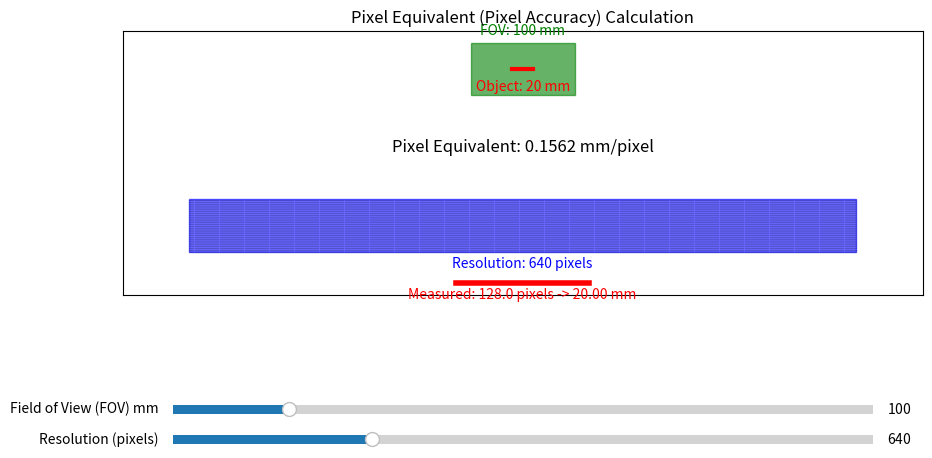

Here is the Python script that generated this plot:
import numpy as np
import matplotlib.pyplot as plt
from matplotlib.widgets import Slider, RadioButtons

# --- Setup Plot ---
fig, ax = plt.subplots(figsize=(10, 6))
plt.subplots_adjust(left=0.1, bottom=0.35, right=0.9, top=0.9)

# Initial parameters
initial_fov_mm = 100  # mm
initial_resolution_pixels = 640  # pixels (e.g., horizontal resolution)

# Calculate initial pixel equivalent
initial_pixel_equivalent = initial_fov_mm / initial_resolution_pixels

# --- Drawing Elements ---
# Real World FOV (Green Rectangle)
fov_rect_height = 50  # Visual height for FOV representation
fov_rect = plt.Rectangle((-initial_fov_mm / 2, 50), initial_fov_mm, fov_rect_height, color='green', alpha=0.6,
                         label='Field of View (FOV)')
ax.add_patch(fov_rect)
fov_text = ax.text(0, 50 + fov_rect_height + 5, f'FOV: {initial_fov_mm:.0f} mm', ha='center', va='bottom',
                   color='green')

# Simulated Object within FOV (Red Line)
object_width_mm = 20  # Fixed physical width of the object
object_line, = ax.plot([-object_width_mm / 2, object_width_mm / 2],
                       [50 + fov_rect_height / 2, 50 + fov_rect_height / 2], 'r-', linewidth=3, label='Object')
object_text_physical = ax.text(0, 50 + fov_rect_height / 2 - 10, f'Object: {object_width_mm:.0f} mm', ha='center',
                               va='top', color='red')

# Camera Sensor / Resolution (Blue Rectangle)
sensor_rect_height = 50  # Visual height for Sensor representation
sensor_rect_y = -50 - sensor_rect_height  # Position below 0
sensor_rect = plt.Rectangle((-initial_resolution_pixels / 2, sensor_rect_y), initial_resolution_pixels,
                            sensor_rect_height, color='blue', alpha=0.6, label='Camera Sensor (Resolution)')
ax.add_patch(sensor_rect)
resolution_text = ax.text(0, sensor_rect_y - 5, f'Resolution: {initial_resolution_pixels:.0f} pixels', ha='center',
                          va='top', color='blue')

# Pixels on Sensor (Vertical Lines)
pixel_lines = []
for i in range(initial_resolution_pixels + 1):
    x_pos = -initial_resolution_pixels / 2 + i
    line, = ax.plot([x_pos, x_pos], [sensor_rect_y, sensor_rect_y + sensor_rect_height], 'k:', linewidth=0.5, alpha=0.4)
    pixel_lines.append(line)

# Pixel Equivalent Value Display
pixel_eq_text = ax.text(0, 0, f'Pixel Equivalent: {initial_pixel_equivalent:.4f} mm/pixel', ha='center', va='center',
                        color='black', fontsize=12, bbox=dict(facecolor='white', alpha=0.8, edgecolor='none'))

# Simulated Measurement Bar (on the sensor/pixel grid)
# This will show the object's width *in pixels* and then convert to physical
# Pixels occupied by object
pixels_occupied_initial = object_width_mm / initial_pixel_equivalent
measurement_bar_y = sensor_rect_y - 30
measurement_bar, = ax.plot([-pixels_occupied_initial / 2, pixels_occupied_initial / 2],
                           [measurement_bar_y, measurement_bar_y], 'r-', linewidth=4)
measured_physical_text = ax.text(0, measurement_bar_y - 5,
                                 f'Measured: {pixels_occupied_initial:.1f} pixels -> {object_width_mm:.2f} mm',
                                 ha='center', va='top', color='red')

ax.set_aspect('equal', adjustable='box')
ax.set_title("Pixel Equivalent (Pixel Accuracy) Calculation")
ax.set_xticks([])
ax.set_yticks([])

# --- Sliders ---
ax_fov = plt.axes([0.15, 0.2, 0.7, 0.03])
fov_slider = Slider(ax_fov, 'Field of View (FOV) mm', 20, 500, valinit=initial_fov_mm, valstep=1)

ax_res = plt.axes([0.15, 0.15, 0.7, 0.03])
res_slider = Slider(ax_res, 'Resolution (pixels)', 100, 2000, valinit=initial_resolution_pixels, valstep=10)


# --- Update Function ---
def update(val):
    current_fov_mm = fov_slider.val
    current_resolution_pixels = int(res_slider.val)  # Ensure integer for pixel count

    # Calculate current pixel equivalent
    current_pixel_equivalent = current_fov_mm / current_resolution_pixels if current_resolution_pixels > 0 else 0

    # Update FOV Rectangle and Text
    fov_rect.set_x(-current_fov_mm / 2)
    fov_rect.set_width(current_fov_mm)
    fov_text.set_text(f'FOV: {current_fov_mm:.0f} mm')

    # Update Sensor Resolution Rectangle and Text
    # We dynamically adjust the width of the sensor rect to reflect the pixel count for visual clarity
    # Even though physical sensor size is fixed, for this demo we scale the visual width of the 'sensor'
    # to represent the number of pixels it has.
    sensor_rect.set_x(-current_resolution_pixels / 2)
    sensor_rect.set_width(current_resolution_pixels)
    resolution_text.set_text(f'Resolution: {current_resolution_pixels:.0f} pixels')

    # Update Pixel Lines (remove old, draw new)
    for line in pixel_lines:
        line.remove()
    pixel_lines.clear()
    for i in range(current_resolution_pixels + 1):
        x_pos = -current_resolution_pixels / 2 + i
        line, = ax.plot([x_pos, x_pos], [sensor_rect_y, sensor_rect_y + sensor_rect_height], 'k:', linewidth=0.5,
                        alpha=0.4)
        pixel_lines.append(line)

    # Update Pixel Equivalent Text
    pixel_eq_text.set_text(f'Pixel Equivalent: {current_pixel_equivalent:.4f} mm/pixel')

    # Update Simulated Measurement Bar
    # Calculate pixels occupied by object based on current pixel_equivalent
    pixels_occupied = object_width_mm / current_pixel_equivalent if current_pixel_equivalent > 0 else 0
    measurement_bar.set_xdata([-pixels_occupied / 2, pixels_occupied / 2])
    measured_physical_text.set_text(f'Measured: {pixels_occupied:.1f} pixels -> {object_width_mm:.2f} mm')

    # Adjust plot limits dynamically
    max_visual_width = max(current_fov_mm, current_resolution_pixels) * 1.2
    ax.set_xlim(-max_visual_width / 2, max_visual_width / 2)

    fig.canvas.draw_idle()


fov_slider.on_changed(update)
res_slider.on_changed(update)

update(None)  # Initial call to set everything up

plt.show()
